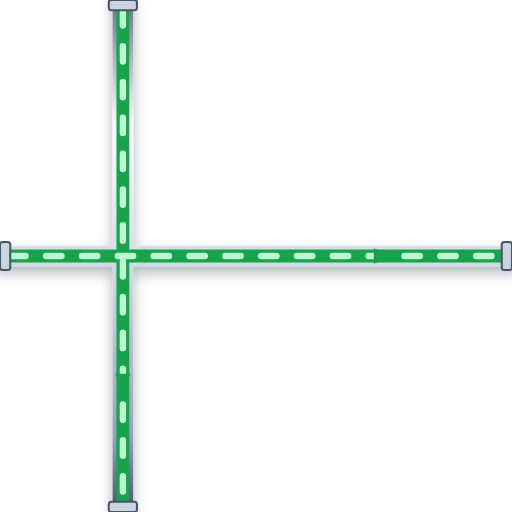
t = 0.00 s
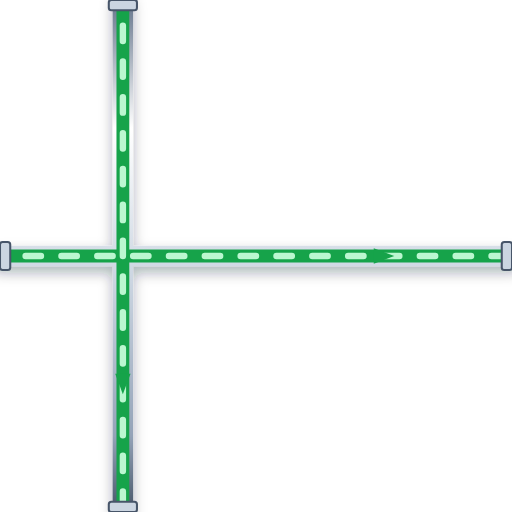
t = 0.20 s
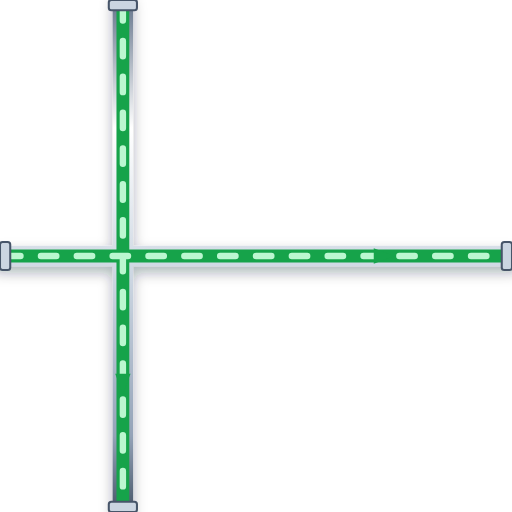
t = 0.40 s
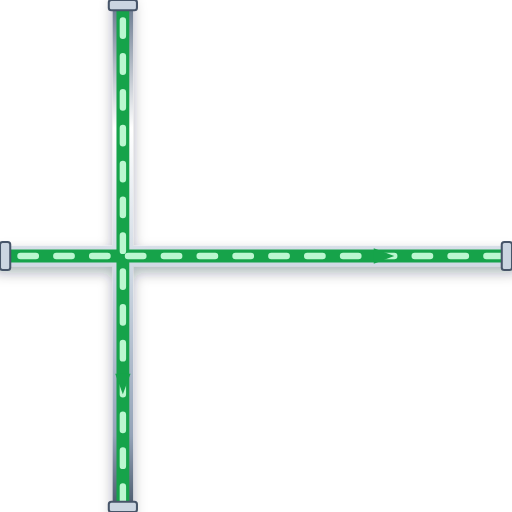
t = 0.60 s

The animated SVG that drew these frames (rendered in a browser with its animation timeline set to each time). Animation: 1 CSS @keyframes rule; one cycle of 0.80 s, repeats indefinitely.

<svg xmlns="http://www.w3.org/2000/svg" viewBox="0 0 200 200" width="200" height="200">
  <defs>
    <style>
      @keyframes p-flow-anim {
        from { stroke-dashoffset: 24; } to { stroke-dashoffset: 0; }
      }
      .anim-p-flow {
        stroke-dasharray: 6 8;
        animation: p-flow-anim 0.8s linear infinite;
      }
    </style>
    <filter id="ssPipeShadow" x="-15%" y="-15%" width="130%" height="130%">
      <feDropShadow dx="0" dy="2.5" stdDeviation="2.5" flood-color="#0f172a" flood-opacity="0.32" />
    </filter>
    <linearGradient id="ssPipeGradH" x1="0%" y1="0%" x2="0%" y2="100%">
      <stop offset="0%" stop-color="#64748b" /><stop offset="25%" stop-color="#ffffff" />
      <stop offset="55%" stop-color="#cbd5e1" /><stop offset="85%" stop-color="#94a3b8" /><stop offset="100%" stop-color="#475569" />
    </linearGradient>
  </defs>

  <!-- Stainless Steel 316 Outer Casing (8px with 3D Drop Shadow) -->
  <path d="M 0 100 L 200 100 M 48 0 L 48 200" stroke="url(#ssPipeGradH)" stroke-width="8" fill="none" stroke-linecap="round" stroke-linejoin="round" filter="url(#ssPipeShadow)"/>

  <!-- Process Fluid Core (5px) -->
  <path d="M 0 100 L 200 100 M 48 0 L 48 200" stroke="#16A34A" stroke-width="5" fill="none" stroke-linecap="round" stroke-linejoin="round"/>

  <!-- Animated Fluid Flow Stream Dashes (2.5px) -->
  <path d="M 0 100 L 200 100 M 48 0 L 48 200" stroke="#BBF7D0" stroke-width="2.5" fill="none" stroke-linejoin="round" stroke-linecap="round" class="anim-p-flow"/>

  <!-- Directional Flow Arrow -->
  <polygon points="146,97 154,100 146,103" fill="#16A34A" /> <polygon points="45,146 48,154 51,146" fill="#16A34A" />

  <!-- ANSI Flange Connection Collars -->
  <rect x="0" y="94.5" width="4" height="11" rx="1" fill="#cbd5e1" stroke="#475569" stroke-width="0.8"/>
  <rect x="196" y="94.5" width="4" height="11" rx="1" fill="#cbd5e1" stroke="#475569" stroke-width="0.8"/>
  <rect x="42.5" y="0" width="11" height="4" rx="1" fill="#cbd5e1" stroke="#475569" stroke-width="0.8"/>
  <rect x="42.5" y="196" width="11" height="4" rx="1" fill="#cbd5e1" stroke="#475569" stroke-width="0.8"/>
</svg>
